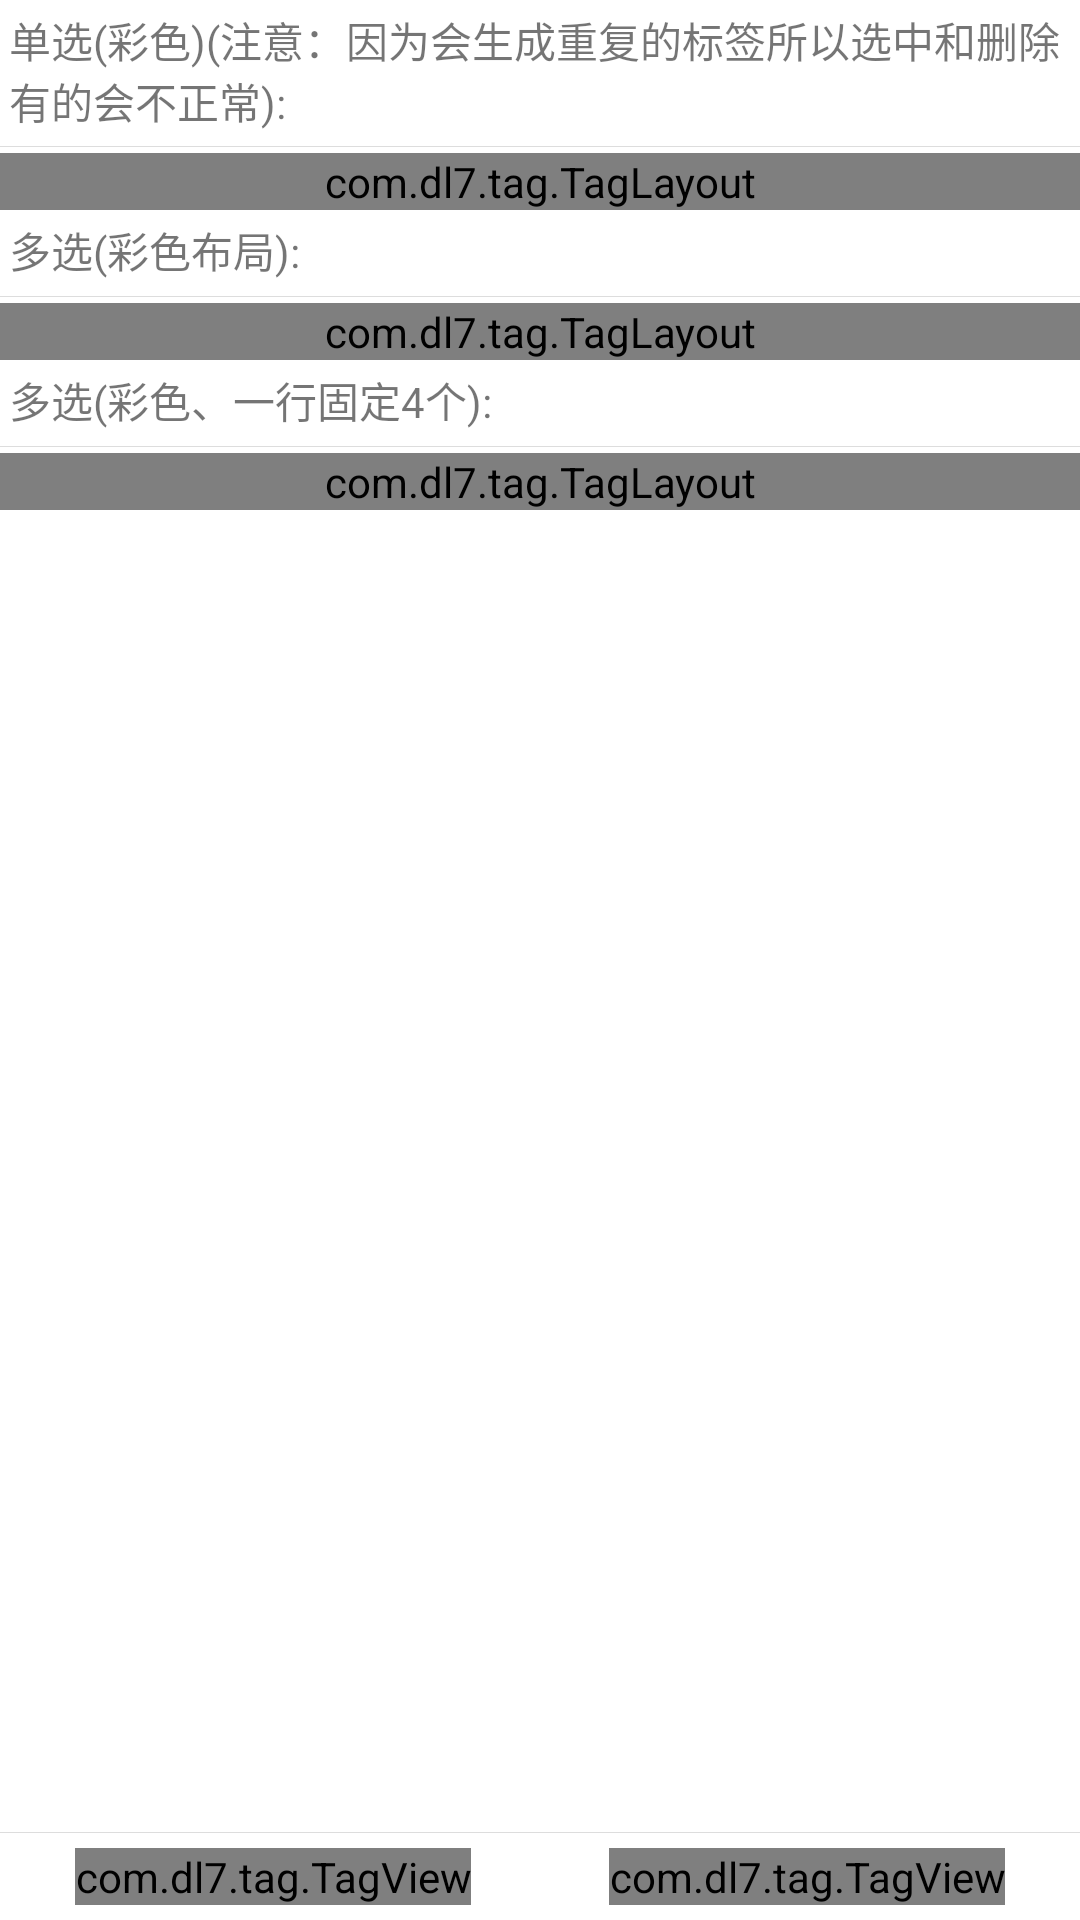

Here is an Android app screen rendered from its layout file. Give the layout XML and the strings, colors and styles it references.
<!-- AndroidManifest.xml: application theme AppTheme -->
<!-- res/layout/activity_tag_choice.xml -->
<?xml version="1.0" encoding="utf-8"?>
<LinearLayout
    xmlns:android="http://schemas.android.com/apk/res/android"
    xmlns:app="http://schemas.android.com/apk/res-auto"
    xmlns:tools="http://schemas.android.com/tools"
    android:layout_width="match_parent"
    android:layout_height="match_parent"
    android:orientation="vertical"
    tools:context="com.dl7.taglayout.TagShapeActivity">

    <ScrollView
        android:layout_width="match_parent"
        android:layout_height="0dp"
        android:layout_weight="1">

        <LinearLayout
            android:layout_width="match_parent"
            android:layout_height="match_parent"
            android:orientation="vertical">

            <TextView
                android:layout_width="wrap_content"
                android:text="单选(彩色)(注意：因为会生成重复的标签所以选中和删除有的会不正常):"
                android:layout_margin="3dp"
                android:layout_height="wrap_content"/>

            <TextView
                android:layout_width="match_parent"
                android:layout_height="1px"
                android:layout_marginBottom="2dp"
                android:layout_marginTop="2dp"
                android:background="#dddddd"/>

            <com.dl7.tag.TagLayout
                android:id="@+id/tag_layout_1"
                style="@style/TagLayout.SingleChoice"
                app:tag_layout_random_color="true"
                android:layout_width="match_parent"
                android:layout_height="wrap_content"/>

            <TextView
                android:layout_width="wrap_content"
                android:text="多选(彩色布局):"
                android:layout_margin="3dp"
                android:layout_height="wrap_content"/>

            <TextView
                android:layout_width="match_parent"
                android:layout_height="1px"
                android:layout_marginBottom="2dp"
                android:layout_marginTop="2dp"
                android:background="#dddddd"/>

            <com.dl7.tag.TagLayout
                android:id="@+id/tag_layout_2"
                style="@style/TagLayout.MultiChoice"
                app:tag_layout_bg_color="@android:color/holo_orange_light"
                app:tag_layout_border_color="@android:color/holo_orange_dark"
                android:layout_width="match_parent"
                android:layout_height="wrap_content"/>

            <TextView
                android:layout_width="wrap_content"
                android:text="多选(彩色、一行固定4个):"
                android:layout_margin="3dp"
                android:layout_height="wrap_content"/>

            <TextView
                android:layout_width="match_parent"
                android:layout_height="1px"
                android:layout_marginBottom="2dp"
                android:layout_marginTop="2dp"
                android:background="#dddddd"/>

            <com.dl7.tag.TagLayout
                android:id="@+id/tag_layout_3"
                style="@style/TagLayout.MultiChoice"
                app:tag_layout_random_color="true"
                app:tag_layout_fit_num="4"
                android:layout_width="match_parent"
                android:layout_height="wrap_content"/>
        </LinearLayout>

    </ScrollView>

    <TextView
        android:layout_width="match_parent"
        android:layout_height="1px"
        android:background="#dddddd"/>

    <FrameLayout
        android:layout_width="match_parent"
        android:padding="5dp"
        android:layout_height="wrap_content">

        <com.dl7.tag.TagView
            android:id="@+id/tag_del"
            android:layout_width="wrap_content"
            android:layout_height="wrap_content"
            android:layout_marginLeft="20dp"
            app:tag_text="删除选中标签"
            app:tag_border_color="@android:color/holo_red_light"
            app:tag_bg_color="@android:color/white"
            app:tag_bg_color_check="@android:color/holo_red_light"
            app:tag_border_color_check="@android:color/holo_red_light"
            app:tag_text_color_check="@android:color/white"
            app:tag_icon="@mipmap/ic_delete"
            app:tag_press_feedback="true"
            app:tag_text_color="@android:color/holo_red_light"/>

        <com.dl7.tag.TagView
            android:id="@+id/tag_add"
            android:layout_width="wrap_content"
            android:layout_height="wrap_content"
            android:layout_gravity="right"
            android:layout_marginRight="20dp"
            app:tag_text="添加"
            app:tag_border_color="@android:color/holo_green_light"
            app:tag_bg_color="@android:color/white"
            app:tag_bg_color_check="@android:color/holo_green_light"
            app:tag_border_color_check="@android:color/holo_green_light"
            app:tag_text_color_check="@android:color/white"
            app:tag_icon="@mipmap/ic_add"
            app:tag_press_feedback="true"
            app:tag_text_color="@android:color/holo_green_light"/>
    </FrameLayout>
</LinearLayout>
<!-- resources referenced by this layout -->
<resources>
  <!-- mipmap ic_add: png bitmap (mipmap-xhdpi, 488 bytes) -->
  <!-- mipmap ic_delete: png bitmap (mipmap-xhdpi, 688 bytes) -->
</resources>
